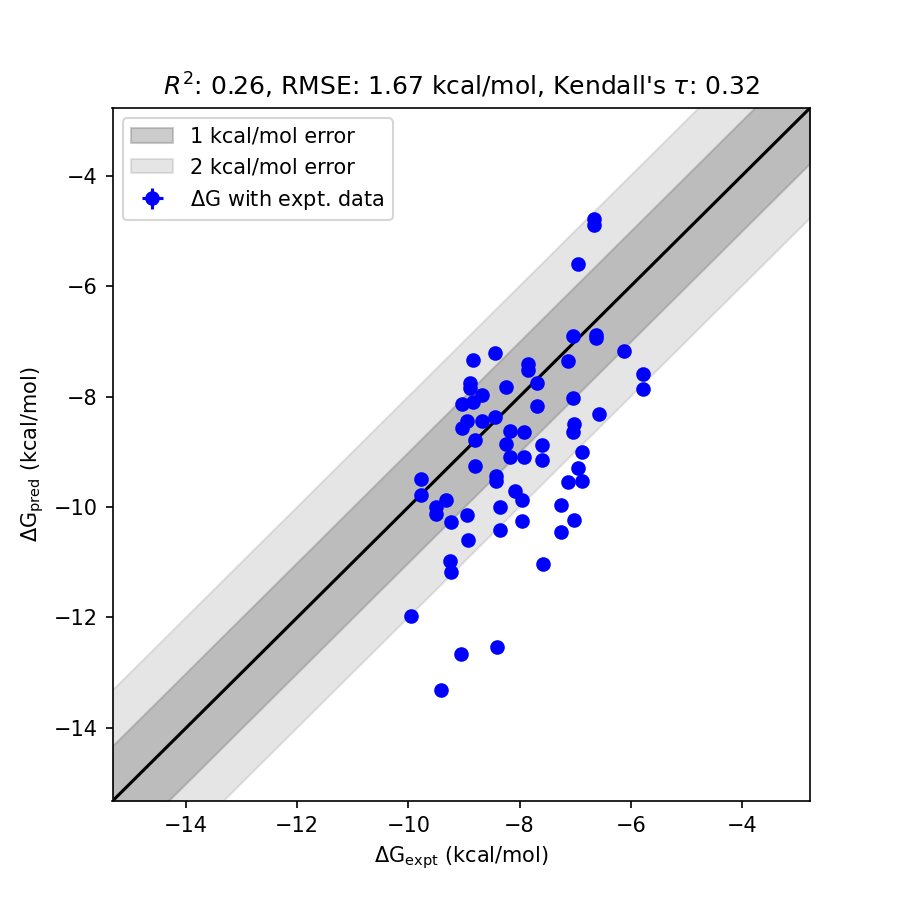

The file beside this chart, header and first rows:
mol, dG_pred, std_dG_pred, dG_expt, std_dG_expt, has_expt, dG_diff
65, -12.53, 0.0137, -8.41, 0.0000, True, 4.119
58, -13.31, 0.0137, -9.41, 0.0000, True, 3.9
63, -12.67, 0.0137, -9.06, 0.0000, True, 3.606
67, -11.04, 0.0134, -7.58, 0.0000, True, 3.458
38 flip, -10.24, 0.0141, -7.02, 0.0000, True, 3.224
40, -10.45, 0.0145, -7.25, 0.0000, True, 3.195
40 flip, -9.966, 0.0144, -7.25, 0.0000, True, 2.715
34, -9.537, 0.0134, -6.87, 0.0000, True, 2.667
41, -9.55, 0.0143, -7.13, 0.0000, True, 2.42
29, -9.301, 0.0139, -6.94, 0.0000, True, 2.361
62 flip, -10.26, 0.0143, -7.96, 0.0000, True, 2.299
33, -8.996, 0.0134, -6.88, 0.0000, True, 2.116
47 flip, -7.869, 0.0136, -5.78, 0.0000, True, 2.089
49, -10.41, 0.0136, -8.36, 0.0000, True, 2.052
53, -11.97, 0.0137, -9.96, 0.0000, True, 2.005
52, -11.18, 0.0134, -9.23, 0.0000, True, 1.948
62, -9.88, 0.0140, -7.96, 0.0000, True, 1.92
48, -4.789, 0.0138, -6.66, 0.0000, True, 1.871
47, -7.59, 0.0136, -5.78, 0.0000, True, 1.81
48 flip, -4.896, 0.0137, -6.66, 0.0000, True, 1.764
32, -8.324, 0.0135, -6.58, 0.0000, True, 1.744
56, -10.97, 0.0140, -9.26, 0.0000, True, 1.711
60, -10.6, 0.0139, -8.92, 0.0000, True, 1.676
49 flip, -9.997, 0.0139, -8.36, 0.0000, True, 1.637
61, -9.705, 0.0142, -8.08, 0.0000, True, 1.625
43 flip, -8.65, 0.0136, -7.03, 0.0000, True, 1.62
46 flip, -9.15, 0.0138, -7.6, 0.0000, True, 1.55
23, -7.33, 0.0139, -8.83, 0.0000, True, 1.5
38, -8.494, 0.0142, -7.02, 0.0000, True, 1.474
29 flip, -5.594, 0.0141, -6.94, 0.0000, True, 1.346
46, -8.876, 0.0136, -7.6, 0.0000, True, 1.276
51, -7.216, 0.0138, -8.45, 0.0000, True, 1.234
37, -10.15, 0.0135, -8.95, 0.0000, True, 1.2
31, -9.087, 0.0136, -7.92, 0.0000, True, 1.167
42, -7.76, 0.0139, -8.9, 0.0000, True, 1.14
66 flip, -9.526, 0.0138, -8.43, 0.0000, True, 1.096
27, -7.179, 0.0134, -6.12, 0.0000, True, 1.059
42 flip, -7.844, 0.0138, -8.9, 0.0000, True, 1.056
52 flip, -10.28, 0.0137, -9.23, 0.0000, True, 1.049
66, -9.439, 0.0137, -8.43, 0.0000, True, 1.009
39, -8.03, 0.0388, -7.03, 0.0000, True, 0.9996
36, -9.094, 0.0140, -8.18, 0.0000, True, 0.9143
57, -8.126, 0.0140, -9.04, 0.0000, True, 0.9138
23 flip, -8.092, 0.0137, -8.83, 0.0000, True, 0.7384
31 flip, -8.633, 0.0137, -7.92, 0.0000, True, 0.7133
44, -7.965, 0.0136, -8.67, 0.0000, True, 0.7051
26 flip, -8.866, 0.0136, -8.24, 0.0000, True, 0.6264
64, -10.12, 0.0137, -9.5, 0.0000, True, 0.6199
50, -9.875, 0.0138, -9.33, 0.0000, True, 0.5454
64 flip, -10, 0.0137, -9.5, 0.0000, True, 0.5047
45, -8.451, 0.0139, -8.95, 0.0000, True, 0.4986
68 flip, -8.175, 0.0134, -7.69, 0.0000, True, 0.4848
57 flip, -8.564, 0.0138, -9.04, 0.0000, True, 0.4764
35 flip, -9.252, 0.0133, -8.81, 0.0000, True, 0.4419
30, -7.413, 0.0135, -7.85, 0.0000, True, 0.4367
36 flip, -8.616, 0.0139, -8.18, 0.0000, True, 0.4363
26, -7.833, 0.0137, -8.24, 0.0000, True, 0.4069
30 flip, -7.513, 0.0133, -7.85, 0.0000, True, 0.3368
28 flip, -6.937, 0.0136, -6.62, 0.0000, True, 0.317
54 flip, -9.493, 0.0136, -9.78, 0.0000, True, 0.2874
... 8 more rows
